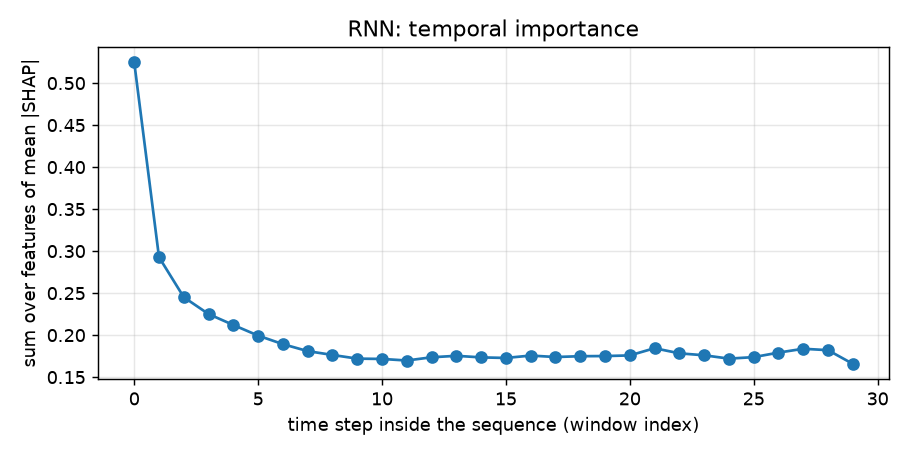

The table this chart was drawn from, first rows:
time_step, mean_abs_shap
0, 0.5248
1, 0.2928
2, 0.2451
3, 0.2251
4, 0.2121
5, 0.1994
6, 0.1892
7, 0.1809
8, 0.1764
9, 0.172
10, 0.1716
11, 0.1698
12, 0.1736
13, 0.1754
14, 0.1735
15, 0.1728
16, 0.1757
17, 0.1739
18, 0.1749
19, 0.1751
20, 0.1758
21, 0.1844
22, 0.1783
23, 0.176
24, 0.172
25, 0.1738
26, 0.1792
27, 0.1838
28, 0.1821
29, 0.1658
